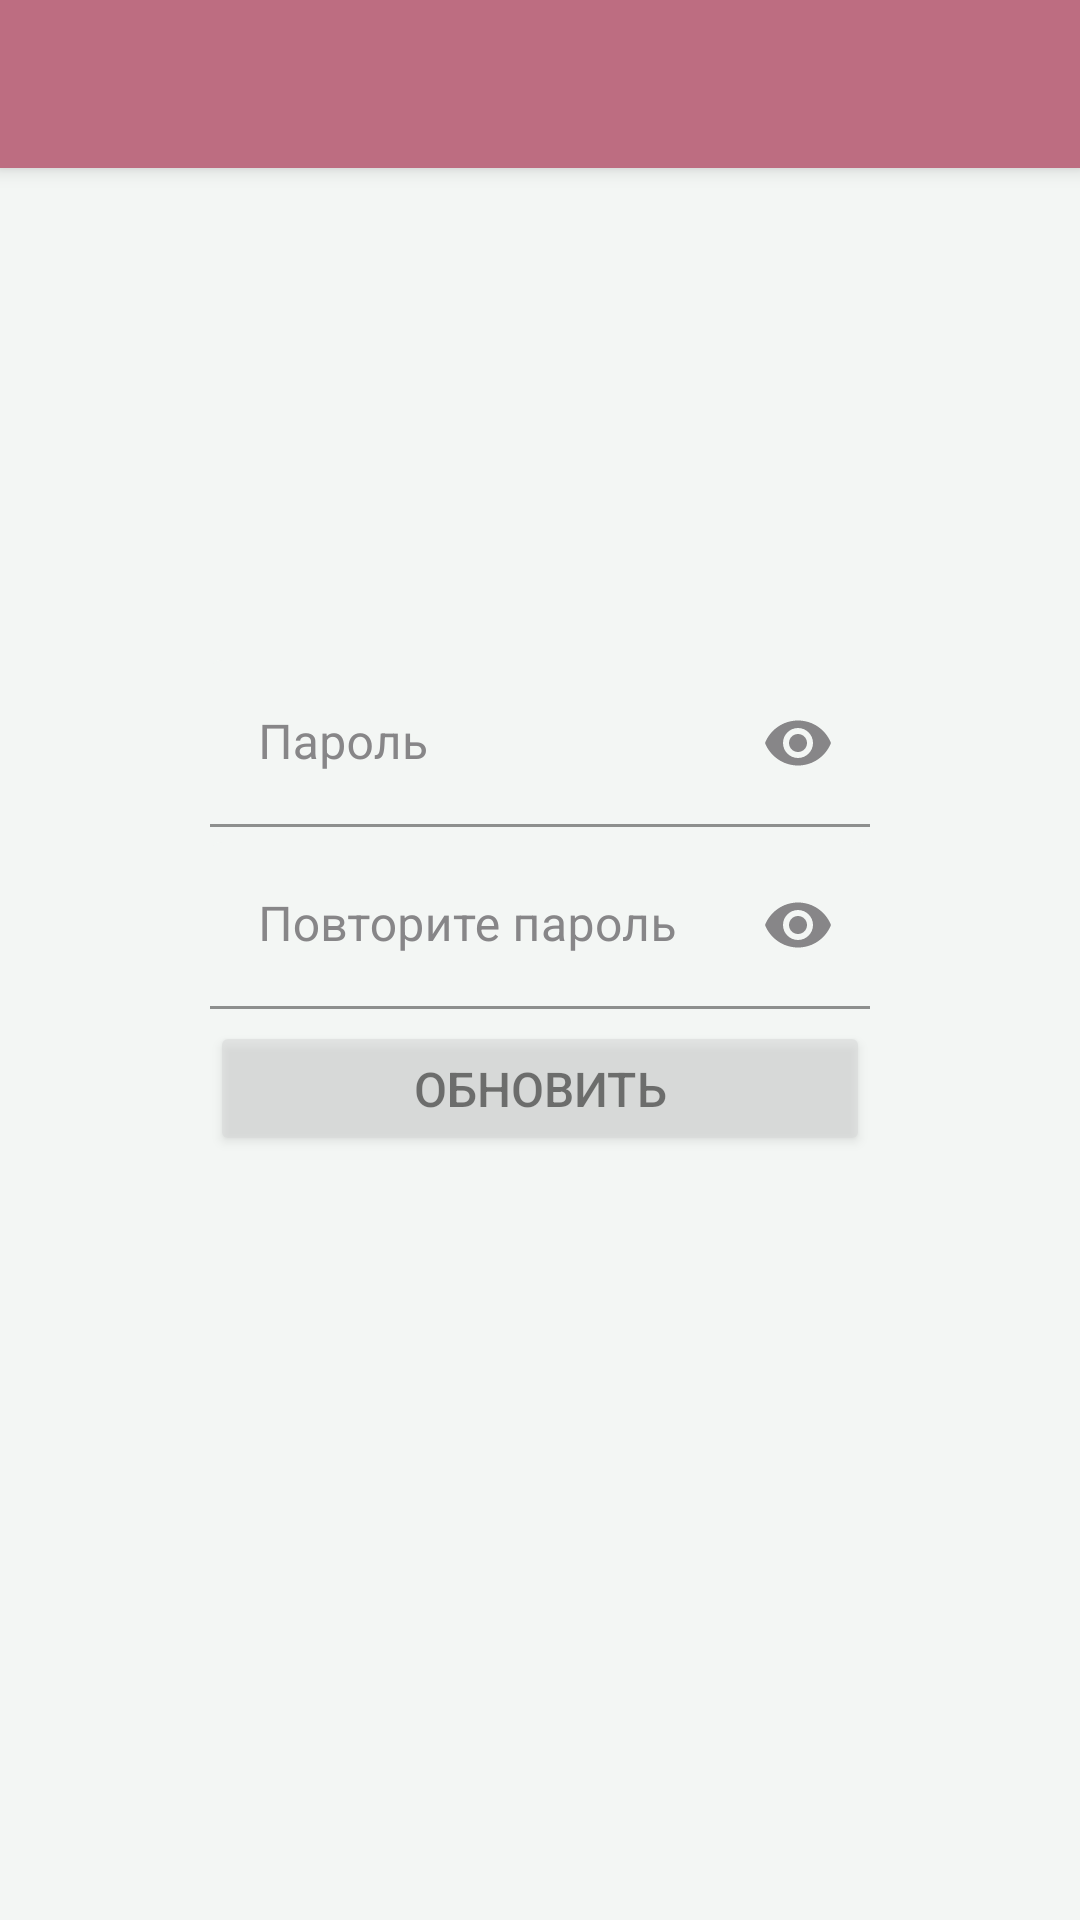

Android layout source for this screen:
<!-- AndroidManifest.xml: application theme Theme.Giros_app -->
<!-- res/layout/fragment_reset_pass.xml -->
<?xml version="1.0" encoding="utf-8"?>
<layout
    xmlns:android="http://schemas.android.com/apk/res/android"
    xmlns:app="http://schemas.android.com/apk/res-auto">

    <androidx.constraintlayout.widget.ConstraintLayout
        android:layout_width="match_parent"
        android:layout_height="match_parent">
        <include layout="@layout/menu_bar_main"/>

        <com.google.android.material.textfield.TextInputLayout
            android:id="@+id/editTextPassReset_1"
            android:layout_width="220dp"
            android:layout_height="wrap_content"
            android:layout_marginTop="220dp"
            android:textColorHint="@color/dark_grey"
            app:boxBackgroundColor="?attr/textInputLayoutBackground"
            app:boxStrokeColor="@color/dirty_pink"
            app:hintTextColor="@color/dark_grey"
            app:passwordToggleEnabled="true"
            app:passwordToggleTint="@color/dark_grey"
            app:layout_constraintEnd_toEndOf="parent"
            app:layout_constraintStart_toStartOf="parent"
            app:layout_constraintTop_toTopOf="parent">

            <EditText
                android:id="@+id/editTextPasswordReset_1"
                android:layout_width="match_parent"
                android:layout_height="match_parent"
                android:inputType="textPassword"
                android:singleLine="true"
                android:hint="Пароль"
                android:textSize="16dp"/>
        </com.google.android.material.textfield.TextInputLayout>

        <com.google.android.material.textfield.TextInputLayout
            android:id="@+id/editTextPassReset_2"
            android:layout_width="220dp"
            android:layout_height="wrap_content"
            android:layout_marginTop="5dp"
            android:textColorHint="@color/dark_grey"
            app:boxBackgroundColor="?attr/textInputLayoutBackground"
            app:boxStrokeColor="@color/dirty_pink"
            app:hintTextColor="@color/dark_grey"
            app:passwordToggleEnabled="true"
            app:passwordToggleTint="@color/dark_grey"
            app:layout_constraintEnd_toEndOf="parent"
            app:layout_constraintStart_toStartOf="parent"
            app:layout_constraintTop_toBottomOf="@+id/editTextPassReset_1">

            <EditText
                android:id="@+id/editTextPasswordReset_2"
                android:layout_width="match_parent"
                android:layout_height="match_parent"
                android:inputType="textPassword"
                android:singleLine="true"
                android:hint="Повторите пароль"
                android:textSize="16dp"/>
        </com.google.android.material.textfield.TextInputLayout>

        <Button
            android:id="@+id/button_reset"
            android:layout_width="220dp"
            android:layout_height="45dp"
            android:layout_marginTop="4dp"
            android:alpha="0.5"
            android:text="Обновить"
            android:textSize="16dp"
            app:layout_constraintEnd_toEndOf="parent"
            app:layout_constraintStart_toStartOf="parent"
            app:layout_constraintTop_toBottomOf="@+id/editTextPassReset_2" />

    </androidx.constraintlayout.widget.ConstraintLayout>
</layout>
<!-- res/layout/menu_bar_main.xml (included above) -->
<?xml version="1.0" encoding="utf-8"?>
<androidx.coordinatorlayout.widget.CoordinatorLayout
    xmlns:android="http://schemas.android.com/apk/res/android"
    android:layout_width="match_parent"
    android:layout_height="match_parent">
    <com.google.android.material.appbar.AppBarLayout
        android:layout_width="match_parent"
        android:layout_height="wrap_content">
        <androidx.appcompat.widget.Toolbar
            android:id="@+id/toolbar"
            android:layout_width="match_parent"
            android:layout_height="?attr/actionBarSize"
            android:background="?attr/colorPrimary"/>
    </com.google.android.material.appbar.AppBarLayout>
</androidx.coordinatorlayout.widget.CoordinatorLayout>
<!-- resources referenced by this layout -->
<resources>
  <color name="dark_grey">#878688</color> //other text
  <color name="dirty_pink">#8A616C</color> //important text
  <style name="Theme.Giros_app" parent="Theme.MaterialComponents.DayNight.NoActionBar">
        
          <item name="android:windowBackground">@color/light_mode</item>
          <item name="android:textColor">@color/black</item>
  
          
          
          <item name="colorPrimary">@color/dark_pink</item>
          <item name="colorPrimaryVariant">@color/black</item>
          <item name="colorOnPrimary">@color/white</item>
          <item name="textInputLayoutBackground">@color/light_mode</item>
          <item name="cardViewBackground">@color/white</item>
          
          <item name="colorSecondary">@color/black</item>
          <item name="colorSecondaryVariant">@color/black</item>
          <item name="colorOnSecondary">@color/black</item>
          <item name="windowActionBar">false</item>
          <item name="windowNoTitle">true</item>
          
          <item name="android:statusBarColor">?attr/colorPrimaryVariant</item>
          
      </style>
  <color name="light_mode">#f3f6f4</color>
  <color name="black">#FF000000</color>
  <color name="dark_pink">#BD6D81</color> //important icon background
  <color name="white">#FFFFFFFF</color> //default background
</resources>
